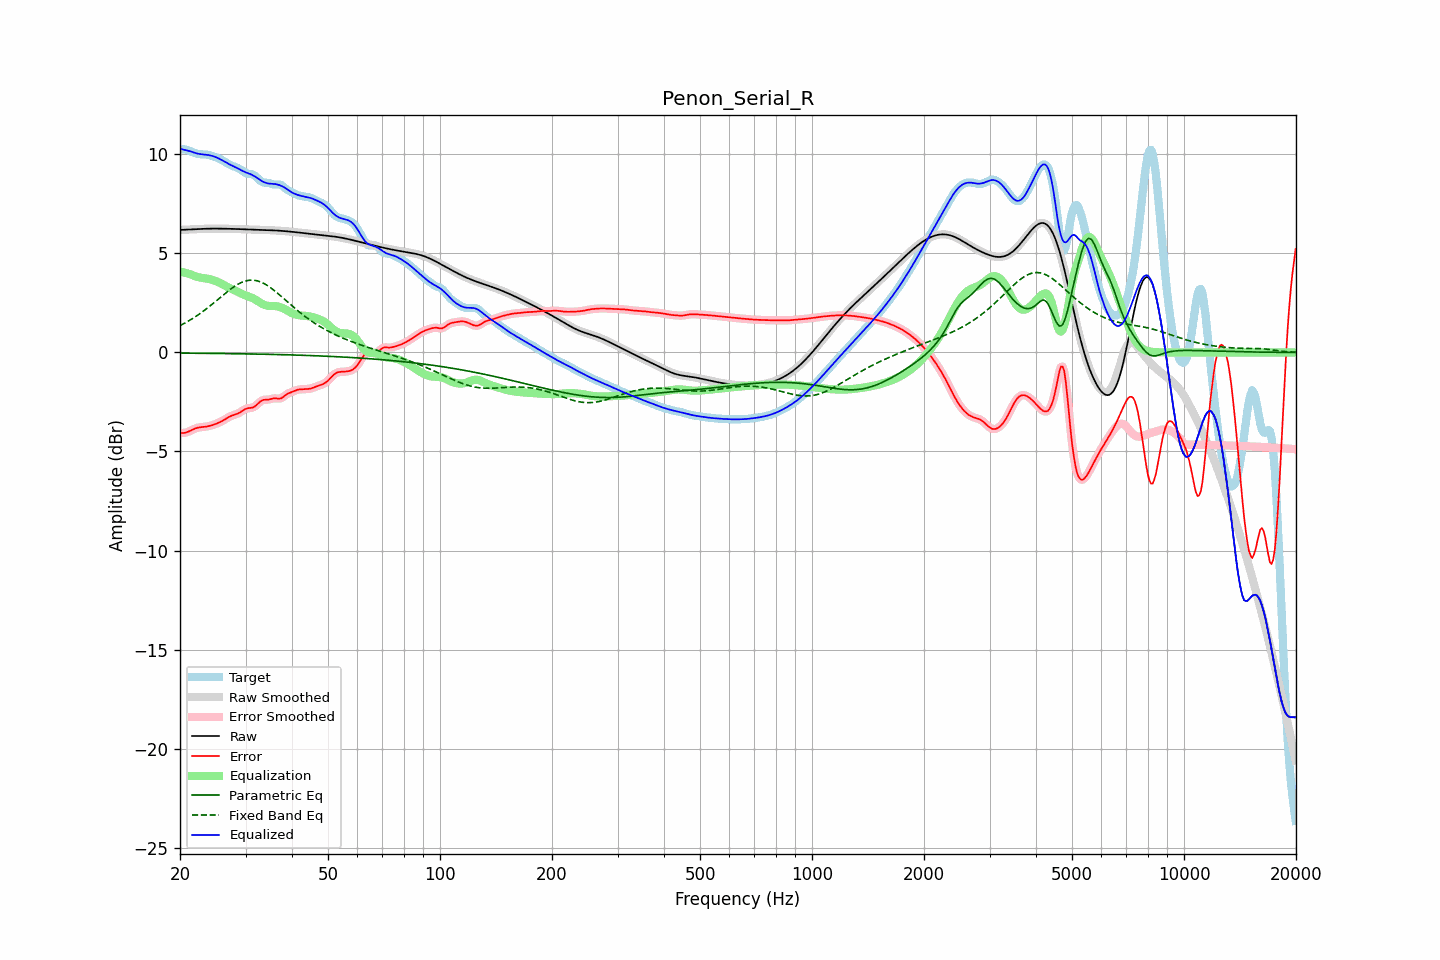

The table this chart was drawn from, first rows:
frequency, raw, error, smoothed, error_smoothed, equalization, parametric_eq, fixed_band_eq, equalized_raw, equalized_smoothed, target
20.00, 6.19, -4.06, 6.19, -4.06, 4.10, -0.03, 1.36, 10.29, 10.29, 10.25
20.20, 6.19, -4.07, 6.19, -4.07, 4.07, -0.03, 1.40, 10.27, 10.27, 10.26
20.40, 6.20, -4.07, 6.20, -4.07, 4.05, -0.03, 1.44, 10.25, 10.25, 10.26
20.61, 6.20, -4.06, 6.20, -4.05, 4.03, -0.03, 1.49, 10.23, 10.23, 10.26
20.81, 6.20, -4.03, 6.20, -4.03, 4.01, -0.03, 1.53, 10.21, 10.21, 10.24
21.02, 6.21, -4.00, 6.21, -4.00, 3.98, -0.03, 1.58, 10.19, 10.19, 10.21
21.23, 6.21, -3.97, 6.21, -3.97, 3.96, -0.04, 1.62, 10.17, 10.17, 10.18
21.44, 6.21, -3.93, 6.21, -3.93, 3.93, -0.04, 1.67, 10.15, 10.15, 10.14
21.66, 6.22, -3.89, 6.22, -3.89, 3.90, -0.04, 1.72, 10.12, 10.12, 10.11
21.87, 6.22, -3.85, 6.22, -3.86, 3.86, -0.04, 1.78, 10.09, 10.09, 10.08
22.09, 6.23, -3.82, 6.23, -3.82, 3.83, -0.04, 1.83, 10.06, 10.06, 10.05
22.31, 6.23, -3.80, 6.23, -3.80, 3.81, -0.04, 1.88, 10.04, 10.04, 10.03
22.54, 6.24, -3.78, 6.24, -3.78, 3.79, -0.04, 1.94, 10.03, 10.03, 10.02
22.76, 6.24, -3.77, 6.24, -3.77, 3.78, -0.04, 2.00, 10.01, 10.01, 10.01
22.99, 6.24, -3.76, 6.24, -3.76, 3.76, -0.04, 2.06, 10.01, 10.01, 10.01
23.22, 6.25, -3.76, 6.25, -3.76, 3.75, -0.04, 2.12, 10.00, 10.00, 10.00
23.45, 6.25, -3.75, 6.25, -3.75, 3.74, -0.04, 2.18, 9.99, 9.99, 10.00
23.69, 6.25, -3.73, 6.25, -3.73, 3.73, -0.04, 2.24, 9.98, 9.98, 9.98
23.92, 6.25, -3.72, 6.25, -3.72, 3.71, -0.05, 2.30, 9.97, 9.97, 9.97
24.16, 6.25, -3.70, 6.25, -3.70, 3.69, -0.05, 2.37, 9.95, 9.95, 9.95
24.40, 6.26, -3.67, 6.26, -3.67, 3.67, -0.05, 2.44, 9.93, 9.93, 9.93
24.65, 6.26, -3.64, 6.26, -3.64, 3.65, -0.05, 2.50, 9.90, 9.90, 9.90
24.89, 6.26, -3.61, 6.26, -3.61, 3.62, -0.05, 2.57, 9.87, 9.87, 9.87
25.14, 6.26, -3.58, 6.26, -3.58, 3.58, -0.05, 2.64, 9.84, 9.84, 9.84
25.39, 6.26, -3.55, 6.26, -3.55, 3.55, -0.05, 2.71, 9.80, 9.80, 9.80
25.65, 6.25, -3.51, 6.25, -3.51, 3.51, -0.05, 2.77, 9.76, 9.76, 9.77
25.91, 6.25, -3.47, 6.25, -3.47, 3.46, -0.05, 2.84, 9.72, 9.72, 9.72
26.16, 6.25, -3.43, 6.25, -3.42, 3.42, -0.05, 2.91, 9.67, 9.67, 9.68
26.43, 6.25, -3.38, 6.25, -3.38, 3.37, -0.05, 2.98, 9.62, 9.62, 9.63
26.69, 6.25, -3.33, 6.25, -3.33, 3.33, -0.06, 3.04, 9.58, 9.58, 9.57
26.96, 6.25, -3.28, 6.25, -3.28, 3.29, -0.06, 3.11, 9.53, 9.53, 9.52
27.23, 6.24, -3.23, 6.24, -3.24, 3.25, -0.06, 3.17, 9.49, 9.49, 9.48
27.50, 6.24, -3.20, 6.24, -3.20, 3.21, -0.06, 3.23, 9.45, 9.45, 9.44
27.77, 6.24, -3.17, 6.24, -3.17, 3.17, -0.06, 3.29, 9.41, 9.41, 9.41
28.05, 6.24, -3.14, 6.24, -3.14, 3.14, -0.06, 3.34, 9.38, 9.38, 9.38
28.33, 6.24, -3.12, 6.23, -3.11, 3.10, -0.06, 3.39, 9.34, 9.34, 9.35
28.62, 6.23, -3.08, 6.23, -3.08, 3.06, -0.06, 3.44, 9.30, 9.30, 9.31
28.90, 6.23, -3.04, 6.23, -3.04, 3.02, -0.07, 3.49, 9.25, 9.25, 9.27
29.19, 6.23, -2.99, 6.23, -2.99, 2.98, -0.07, 3.53, 9.21, 9.21, 9.22
29.48, 6.22, -2.93, 6.22, -2.94, 2.94, -0.07, 3.56, 9.17, 9.17, 9.16
29.78, 6.22, -2.89, 6.22, -2.89, 2.91, -0.07, 3.59, 9.13, 9.13, 9.11
30.08, 6.22, -2.84, 6.22, -2.85, 2.87, -0.07, 3.61, 9.09, 9.09, 9.06
30.38, 6.22, -2.82, 6.22, -2.82, 2.85, -0.07, 3.63, 9.06, 9.06, 9.04
30.68, 6.21, -2.81, 6.21, -2.81, 2.82, -0.07, 3.64, 9.03, 9.03, 9.02
30.99, 6.21, -2.80, 6.21, -2.80, 2.79, -0.08, 3.65, 9.00, 9.00, 9.01
31.30, 6.21, -2.78, 6.21, -2.78, 2.75, -0.08, 3.65, 8.96, 8.96, 8.99
31.61, 6.21, -2.75, 6.21, -2.75, 2.71, -0.08, 3.65, 8.92, 8.92, 8.96
31.93, 6.20, -2.70, 6.20, -2.69, 2.66, -0.08, 3.64, 8.87, 8.87, 8.90
32.24, 6.20, -2.62, 6.20, -2.62, 2.61, -0.08, 3.62, 8.81, 8.81, 8.82
32.57, 6.20, -2.55, 6.20, -2.55, 2.56, -0.08, 3.59, 8.76, 8.76, 8.74
32.89, 6.20, -2.47, 6.20, -2.48, 2.51, -0.08, 3.57, 8.70, 8.70, 8.67
33.22, 6.19, -2.42, 6.19, -2.43, 2.46, -0.09, 3.53, 8.65, 8.65, 8.62
33.55, 6.19, -2.39, 6.19, -2.40, 2.42, -0.09, 3.49, 8.61, 8.61, 8.58
33.89, 6.19, -2.39, 6.19, -2.39, 2.39, -0.09, 3.45, 8.58, 8.58, 8.57
34.23, 6.18, -2.39, 6.18, -2.38, 2.37, -0.09, 3.40, 8.55, 8.55, 8.57
34.57, 6.18, -2.38, 6.18, -2.38, 2.35, -0.09, 3.35, 8.53, 8.53, 8.56
34.92, 6.18, -2.36, 6.18, -2.36, 2.35, -0.10, 3.29, 8.52, 8.52, 8.54
35.27, 6.17, -2.34, 6.17, -2.34, 2.35, -0.10, 3.23, 8.52, 8.52, 8.51
35.62, 6.17, -2.32, 6.17, -2.32, 2.35, -0.10, 3.17, 8.51, 8.51, 8.49
35.97, 6.16, -2.31, 6.16, -2.32, 2.34, -0.10, 3.11, 8.51, 8.51, 8.48
... 635 more rows
